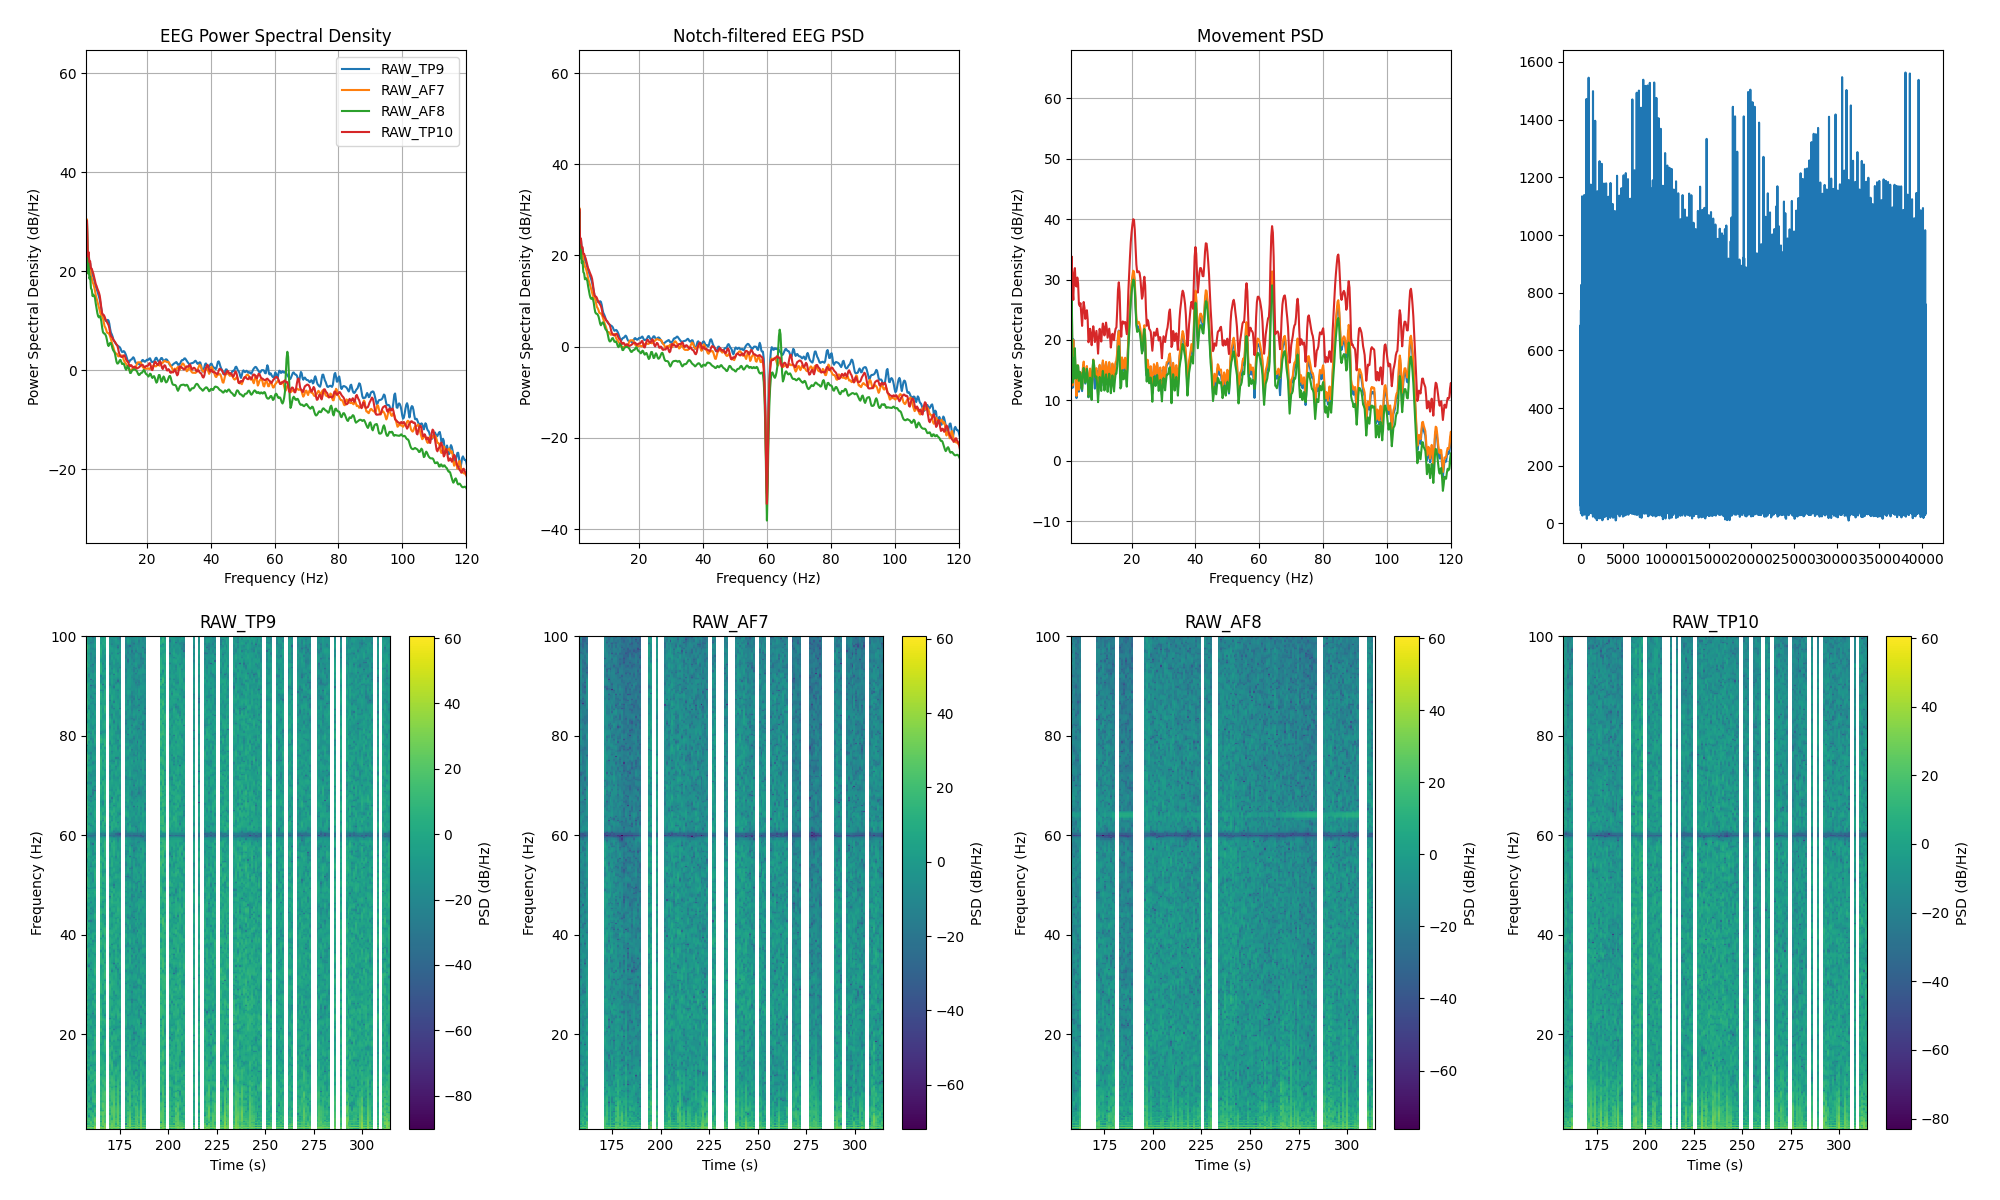

The file beside this chart, header and first rows:
channel, frequency_hz, psd_uv2_per_hz, n_windows
AF7, 0.0, 712368, 110
AF7, 0.25, 1025939, 110
AF7, 0.5, 355020, 110
AF7, 0.75, 40482, 110
AF7, 1.0, 178.9, 110
AF7, 1.25, 1102, 110
AF7, 1.5, 120.3, 110
AF7, 1.75, 180, 110
AF7, 2.0, 92.87, 110
AF7, 2.25, 108.3, 110
AF7, 2.5, 75.68, 110
AF7, 2.75, 70.13, 110
AF7, 3.0, 56.56, 110
AF7, 3.25, 53.33, 110
AF7, 3.5, 46.08, 110
AF7, 3.75, 38.71, 110
AF7, 4.0, 31.25, 110
AF7, 4.25, 27.23, 110
AF7, 4.5, 23.38, 110
AF7, 4.75, 20.82, 110
AF7, 5.0, 17.66, 110
AF7, 5.25, 15.14, 110
AF7, 5.5, 13.06, 110
AF7, 5.75, 12.13, 110
AF7, 6.0, 11.75, 110
AF7, 6.25, 10.82, 110
AF7, 6.5, 8.895, 110
AF7, 6.75, 7.416, 110
AF7, 7.0, 6.954, 110
AF7, 7.25, 6.325, 110
AF7, 7.5, 5.529, 110
AF7, 7.75, 5.402, 110
AF7, 8.0, 5.362, 110
AF7, 8.25, 5.063, 110
AF7, 8.5, 4.58, 110
AF7, 8.75, 4.027, 110
AF7, 9.0, 3.495, 110
AF7, 9.25, 3.117, 110
AF7, 9.5, 2.807, 110
AF7, 9.75, 2.448, 110
AF7, 10.0, 2.14, 110
AF7, 10.25, 2.066, 110
AF7, 10.5, 2.081, 110
AF7, 10.75, 1.989, 110
AF7, 11.0, 1.832, 110
AF7, 11.25, 1.815, 110
AF7, 11.5, 1.879, 110
AF7, 11.75, 1.876, 110
AF7, 12.0, 1.891, 110
AF7, 12.25, 1.901, 110
AF7, 12.5, 1.756, 110
AF7, 12.75, 1.546, 110
AF7, 13.0, 1.423, 110
AF7, 13.25, 1.362, 110
AF7, 13.5, 1.285, 110
AF7, 13.75, 1.203, 110
AF7, 14.0, 1.133, 110
AF7, 14.25, 1.045, 110
AF7, 14.5, 0.972, 110
AF7, 14.75, 0.9646, 110
... 966 more rows
